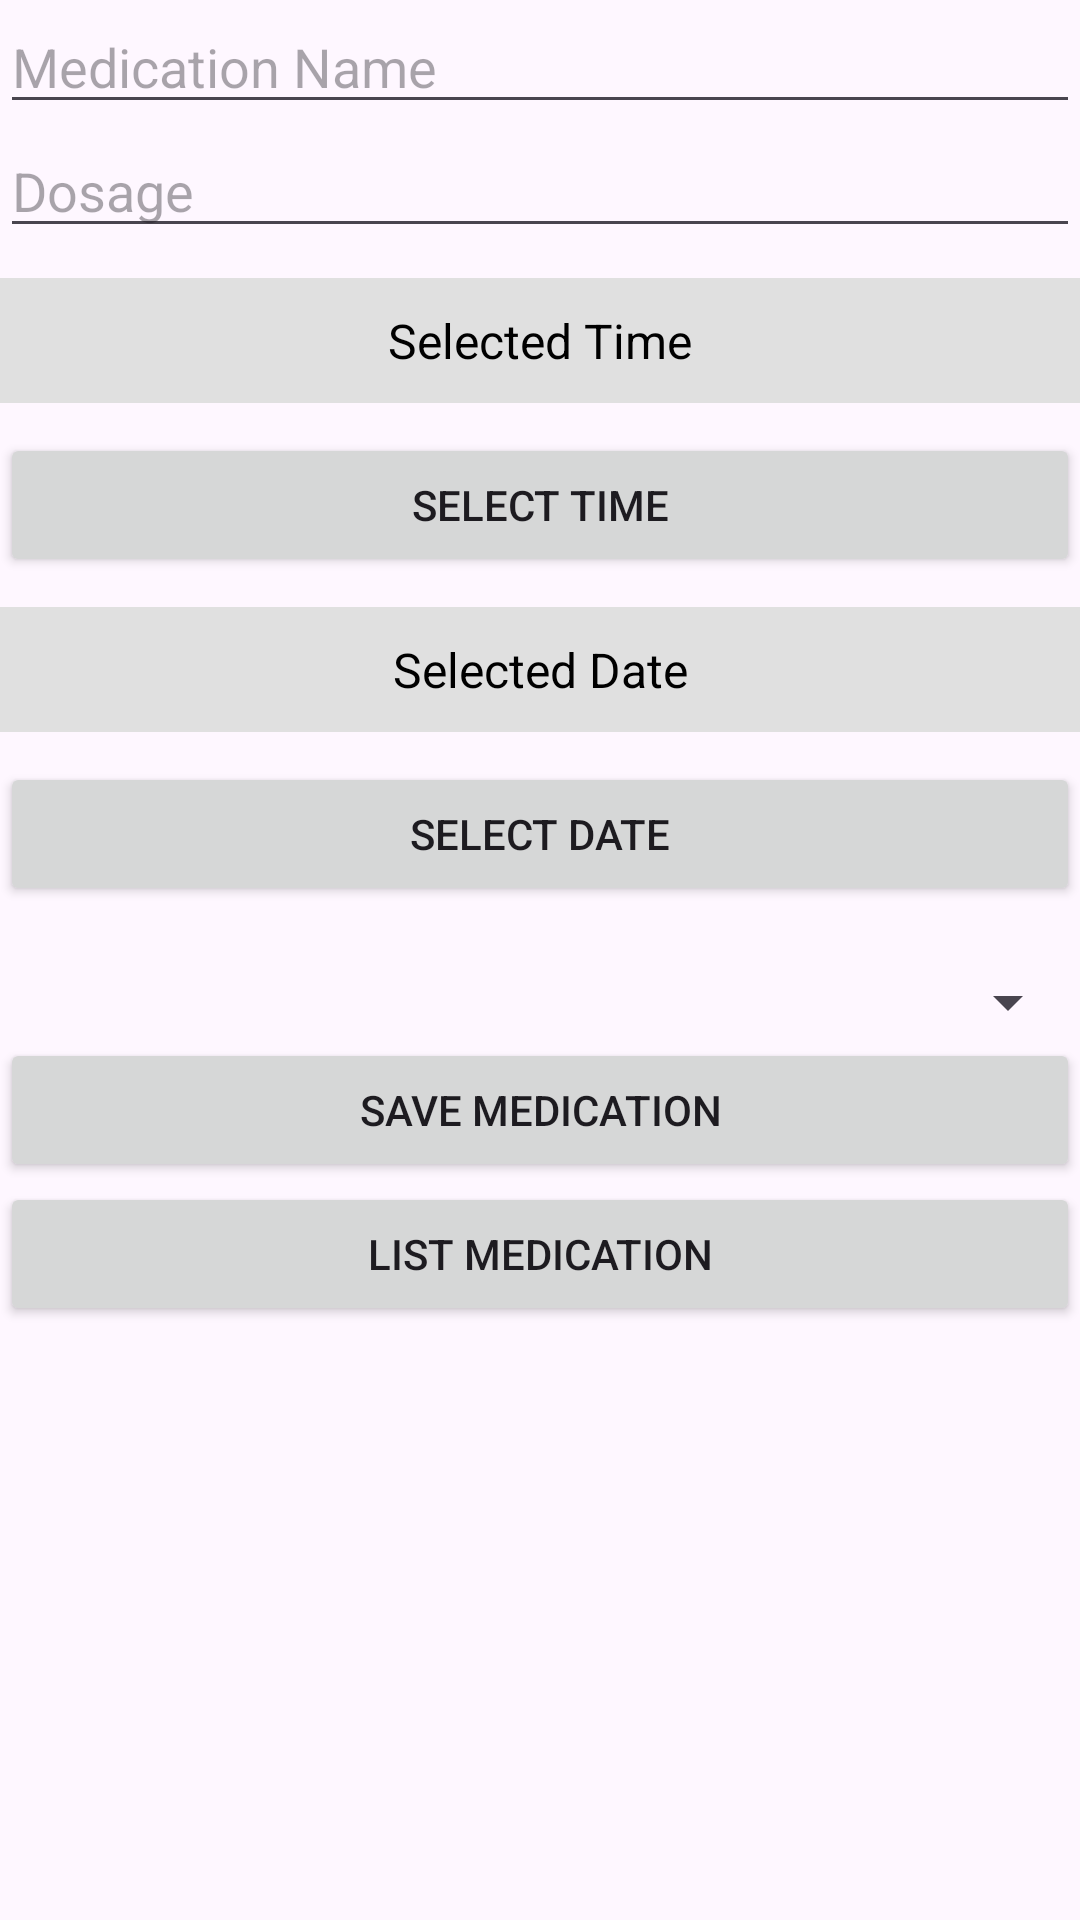

Write the Android layout XML for this screen, with the resource values it uses.
<!-- AndroidManifest.xml: application theme Theme.Team09FinalGroupProject -->
<!-- res/layout/activity_main.xml -->
<?xml version="1.0" encoding="utf-8"?>
<LinearLayout xmlns:android="http://schemas.android.com/apk/res/android"
    xmlns:app="http://schemas.android.com/apk/res-auto"
    xmlns:tools="http://schemas.android.com/tools"
    android:id="@+id/main"
    android:layout_width="match_parent"
    android:layout_height="match_parent"
    android:orientation="vertical"
    tools:context=".activity.MainActivity">

        <EditText
            android:id="@+id/edtMedicationName"
            android:layout_width="match_parent"
            android:layout_height="wrap_content"
            android:hint="Medication Name"
            android:inputType="text" />

        <EditText
            android:id="@+id/edtDosage"
            android:layout_width="match_parent"
            android:layout_height="wrap_content"
            android:hint="Dosage"
            android:inputType="text" />

        <TextView
            android:id="@+id/txtSelectedTime"
            android:layout_width="match_parent"
            android:layout_height="wrap_content"
            android:text="Selected Time"
            android:textSize="16sp"
            android:textColor="#000000"
            android:padding="10dp"
            android:background="#E0E0E0"
            android:gravity="center"
            android:layout_marginTop="10dp" />


        <Button
            android:id="@+id/btnSelectTime"
            android:layout_width="match_parent"
            android:layout_height="wrap_content"
            android:text="Select Time"
            android:layout_marginTop="10dp" />

        <TextView
            android:id="@+id/txtSelectedDate"
            android:layout_width="match_parent"
            android:layout_height="wrap_content"
            android:text="Selected Date"
            android:textSize="16sp"
            android:textColor="#000000"
            android:padding="10dp"
            android:background="#E0E0E0"
            android:gravity="center"
            android:layout_marginTop="10dp" />


        <Button
            android:id="@+id/btnSelectDate"
            android:layout_width="match_parent"
            android:layout_height="wrap_content"
            android:text="Select Date"
            android:layout_marginTop="10dp" />

        <Spinner
            android:id="@+id/spinnerAdherenceStatus"
            android:layout_width="match_parent"
            android:layout_height="wrap_content"
            android:importantForAccessibility="yes"
            android:contentDescription="Adherence Status"
            app:layout_constraintStart_toStartOf="parent"
            app:layout_constraintEnd_toEndOf="parent"
            app:layout_constraintTop_toBottomOf="@id/txtSelectedTime"
            android:layout_marginTop="20dp"/>

        <Button
            android:id="@+id/btnSave"
            android:layout_width="match_parent"
            android:layout_height="wrap_content"
            android:text="Save Medication" />

        <Button
            android:id="@+id/btnList"
            android:layout_width="match_parent"
            android:layout_height="wrap_content"
            android:text="List Medication" />


        <androidx.recyclerview.widget.RecyclerView
            android:id="@+id/rvMedications"
            android:layout_width="match_parent"
            android:layout_height="0dp"
            android:layout_weight="1"
            android:layout_marginTop="16dp" />



</LinearLayout>
<!-- resources referenced by this layout -->
<resources>
  <style name="Theme.Team09FinalGroupProject" parent="Base.Theme.Team09FinalGroupProject" />
  <style name="Base.Theme.Team09FinalGroupProject" parent="Theme.Material3.DayNight.NoActionBar">
          
          
      </style>
</resources>
